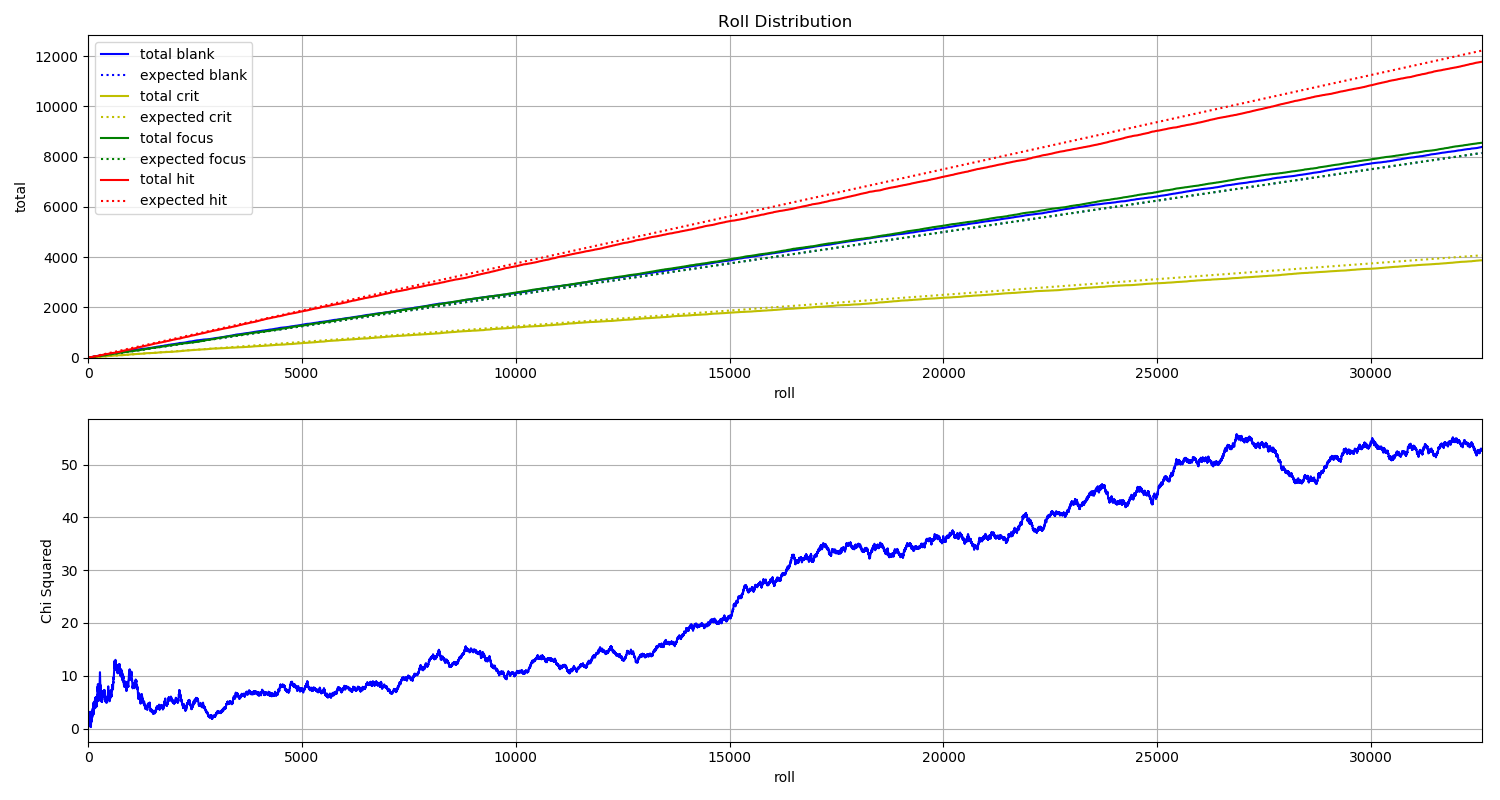

Values plotted in this chart, from the file beside it:
File, blank, crit, focus, hit
A_000000.jpg, 0, 0, 1, 0
A_000001.jpg, 0, 0, 0, 1
A_000002.jpg, 0, 0, 1, 0
A_000003.jpg, 0, 0, 0, 1
A_000004.jpg, 0, 1, 0, 0
A_000005.jpg, 1, 0, 0, 0
A_000006.jpg, 0, 0, 1, 0
A_000007.jpg, 0, 0, 1, 0
A_000008.jpg, 1, 0, 0, 0
A_000009.jpg, 0, 1, 0, 0
A_000010.jpg, 1, 0, 0, 0
A_000011.jpg, 0, 0, 1, 0
A_000012.jpg, 0, 0, 0, 1
A_000013.jpg, 1, 0, 0, 0
A_000014.jpg, 1, 0, 0, 0
A_000015.jpg, 0, 0, 0, 1
A_000016.jpg, 0, 0, 0, 1
A_000017.jpg, 0, 1, 0, 0
A_000018.jpg, 0, 0, 1, 0
A_000019.jpg, 1, 0, 0, 0
A_000020.jpg, 1, 0, 0, 0
A_000021.jpg, 0, 0, 0, 1
A_000022.jpg, 0, 0, 0, 1
A_000023.jpg, 1, 0, 0, 0
A_000024.jpg, 0, 0, 1, 0
A_000025.jpg, 1, 0, 0, 0
A_000026.jpg, 0, 0, 0, 1
A_000027.jpg, 1, 0, 0, 0
A_000028.jpg, 0, 0, 0, 1
A_000029.jpg, 0, 0, 1, 0
A_000030.jpg, 0, 0, 1, 0
A_000031.jpg, 0, 0, 1, 0
A_000032.jpg, 0, 0, 0, 1
A_000033.jpg, 0, 1, 0, 0
A_000034.jpg, 1, 0, 0, 0
A_000035.jpg, 0, 0, 0, 1
A_000036.jpg, 0, 0, 0, 1
A_000037.jpg, 1, 0, 0, 0
A_000038.jpg, 1, 0, 0, 0
A_000039.jpg, 0, 0, 1, 0
A_000040.jpg, 0, 0, 0, 1
A_000041.jpg, 1, 0, 0, 0
A_000042.jpg, 0, 0, 1, 0
A_000043.jpg, 0, 0, 1, 0
A_000044.jpg, 0, 0, 1, 0
A_000045.jpg, 1, 0, 0, 0
A_000046.jpg, 0, 0, 0, 1
A_000047.jpg, 0, 0, 0, 1
A_000048.jpg, 0, 0, 0, 1
A_000049.jpg, 0, 0, 1, 0
A_000050.jpg, 0, 1, 0, 0
A_000051.jpg, 1, 0, 0, 0
A_000052.jpg, 0, 0, 0, 1
A_000053.jpg, 0, 1, 0, 0
A_000054.jpg, 0, 1, 0, 0
A_000055.jpg, 0, 0, 0, 1
A_000056.jpg, 0, 0, 0, 1
A_000057.jpg, 0, 0, 0, 1
A_000058.jpg, 1, 0, 0, 0
A_000059.jpg, 0, 0, 0, 1
... 32,520 more rows
